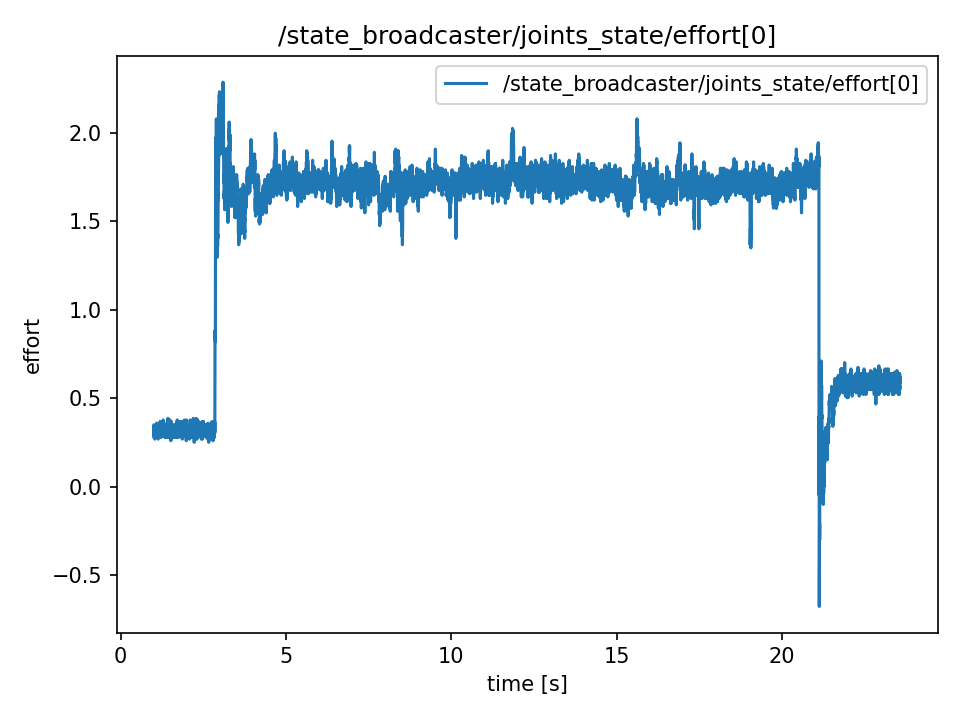

Values plotted in this chart, from the file beside it:
t, value
1.009, 0.306
1.009, 0.306
1.009, 0.333
1.01, 0.306
1.01, 0.288
1.01, 0.288
1.01, 0.333
1.01, 0.279
1.01, 0.279
1.01, 0.306
1.01, 0.306
1.01, 0.306
1.01, 0.351
1.011, 0.333
1.013, 0.333
1.015, 0.306
1.017, 0.306
1.019, 0.297
1.021, 0.297
1.023, 0.297
1.025, 0.288
1.027, 0.315
1.029, 0.333
1.031, 0.306
1.033, 0.288
1.035, 0.27
1.037, 0.288
1.039, 0.306
1.041, 0.324
1.043, 0.324
1.045, 0.333
1.047, 0.315
1.049, 0.297
1.051, 0.324
1.053, 0.279
1.055, 0.324
1.057, 0.297
1.059, 0.324
1.061, 0.297
1.063, 0.297
1.065, 0.324
1.067, 0.297
1.069, 0.288
1.071, 0.333
1.073, 0.315
1.075, 0.315
1.077, 0.306
1.079, 0.315
1.081, 0.288
1.083, 0.288
1.085, 0.342
1.087, 0.342
1.089, 0.36
1.091, 0.297
1.093, 0.306
1.095, 0.306
1.097, 0.351
1.099, 0.324
1.101, 0.324
1.103, 0.324
... 11,231 more rows
